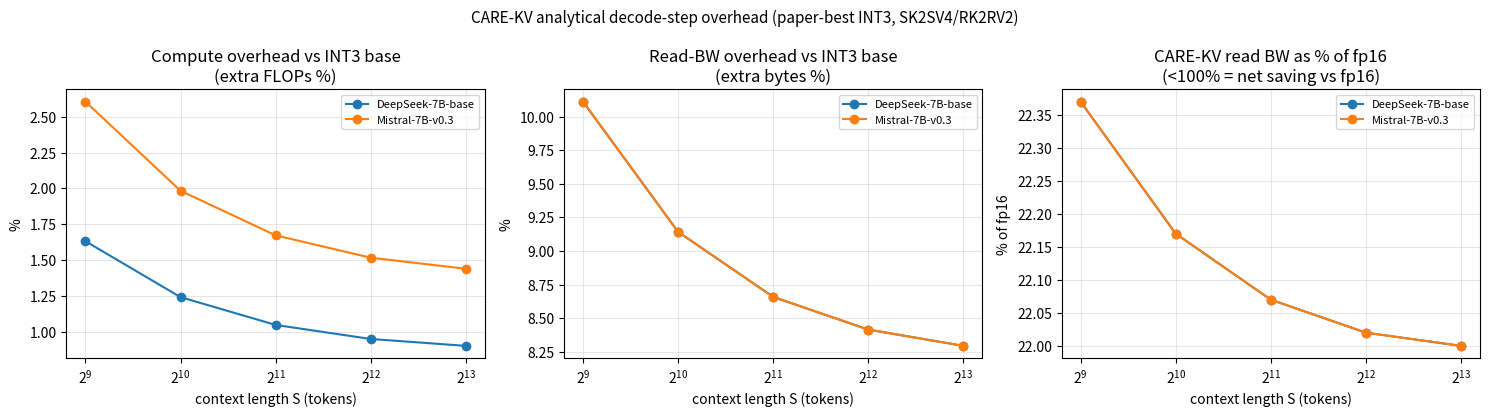

Generate this figure with matplotlib:
"""tools/analyze_overhead_flops_bw.py — analytical FLOPs / memory-bandwidth
overhead model for CARE-KV decode.

Reviewer ask: quantify CARE-KV's overhead via a fused implementation OR, at
minimum, a theoretical FLOPs / memory-bandwidth analysis.

We give the analysis. It is the honest deliverable because CARE-KV's current
decode path is a per-(layer, kv_head, token) Python-loop PROTOTYPE, whose
wall-clock (documented in results/prefill_decode_perf/) is dominated by Python
interpreter overhead, NOT by the method's algorithmic cost. This model separates
the two: it reports the *algorithmic* extra FLOPs and extra bytes CARE-KV adds
per decode step, on top of plain INT3-quantized attention, from first principles
using the paper-best config.

Per-decode-step model (one new query token attends to S cached tokens), summed
over all layers, at context length S. Three KV treatments:
  fp16       : full-precision KV, no residual
  base_int3  : uniform INT3 KV + INT8 group scales (the naive baseline)
  carekv     : base_int3 + sparse 4-bit residual correction (paper-best)

CARE-KV's extra work (vs base_int3):
  (a) router scoring   — score every stored residual candidate with a
                         sketch_dim dot product  -> O(S) FLOPs, tiny constant
  (b) residual read BW — read the top-(RK,RV) selected slots               -> O(1) in S
  (c) scoring read BW  — read K sketches + V error scalars for candidates  -> O(S), tiny
  (d) correction FLOPs — dequant + attn-weighted apply of selected slots   -> O(1) in S

Key results printed: extra FLOPs %, extra read-bandwidth %, and — because decode
is memory-bandwidth bound — the net read BW vs fp16 (CARE-KV is still a large
NET saving over fp16 despite the residual overhead).

Outputs:
  results/overhead_analysis/overhead_flops_bw.csv
  results/overhead_analysis/OVERHEAD_ANALYSIS.md
  results/overhead_analysis/fig_overhead_vs_context.png
"""
from __future__ import annotations
import argparse, csv, math, os

# ── paper-best CARE-KV config (CLAUDE.md §2) ──
CFG = dict(
    page_size=16, group_size=32, k_channel_group=32, v_token_block=4,
    base_bits=3, residual_bits=4, sketch_dim=32,
    sk=2, sv=4, rk=2, rv=2,              # store / read budgets (per page / per step)
    scale_bytes_residual=2,             # fp16 scale per residual slot
)

MODELS = {
    # name: (num_layers, num_q_heads, num_kv_heads, head_dim)
    "Mistral-7B-v0.3": (32, 32, 8, 128),      # GQA (long-context PG-19 model)
    "DeepSeek-7B-base": (30, 32, 32, 128),    # MHA (downstream model)
}

CONTEXTS = [512, 1024, 2048, 4096, 8192]


def per_layer_costs(S, H, Hkv, D, c):
    """Return dict of per-layer, per-decode-step FLOPs and bytes for each mode."""
    P = c["page_size"]; g = c["group_size"]
    Ckg = c["k_channel_group"]; Vtb = c["v_token_block"]
    b = c["base_bits"]; sd = c["sketch_dim"]
    SK, SV, RK, RV = c["sk"], c["sv"], c["rk"], c["rv"]
    n_pages = math.ceil(S / P)
    kcg_per_head = D // Ckg               # K channel-groups per head (=4)
    # slot sizes in bytes (4-bit packed + fp16 scale)
    k_slot_B = P * Ckg * c["residual_bits"] / 8 + c["scale_bytes_residual"]      # 16*32*0.5+2
    v_slot_B = Vtb * D * c["residual_bits"] / 8 + c["scale_bytes_residual"]      # 4*128*0.5+2

    # ── (1) KV-cache read bandwidth per decode step (bytes) ──
    # fp16: read every K and V element (2 bytes each)
    bw_fp16 = 2 * S * Hkv * D * 2
    # base int3: packed codes (b/8 byte each) + int8 group scales
    bw_base = 2 * S * Hkv * D * (b / 8) + 2 * S * Hkv * (D / g) * 1
    # carekv extra vs base:
    #   scoring reads: K sketches (sd elems*2B) for every stored K candidate +
    #                  V error scalar (2B) for every stored V candidate
    score_read = Hkv * n_pages * (SK * sd * 2 + SV * 2)
    #   residual reads: only the selected top-(RK,RV) slots per kv_head (O(1) in S)
    resid_read = Hkv * (RK * k_slot_B + RV * v_slot_B)
    bw_carekv = bw_base + score_read + resid_read

    # ── (2) compute FLOPs per decode step ──
    # attention (shared by all modes): QK^T + softmax + A·V
    flop_attn = 4 * H * S * D + 3 * H * S          # 2*(H*S*D) MAC *2 + softmax ~3*H*S
    # dequant of read KV (shared by base_int3 and carekv): ~1 mul + 1 add / elem
    flop_dequant = 2 * (2 * S * Hkv * D)
    # carekv router scoring: q·r sketch dot (sd MAC) per stored K candidate, per
    # query head in the kv group; V scoring is O(1) per candidate (attn_mass*v_err)
    flop_score = H * n_pages * (SK * sd * 2) + H * n_pages * (SV * 3)
    # carekv correction: dequant + attn-weighted apply of the RK,RV selected slots
    flop_corr = H * (RK * (P * Ckg) + RV * (Vtb * D)) * 2

    return dict(
        bw_fp16=bw_fp16, bw_base=bw_base, bw_carekv=bw_carekv,
        score_read=score_read, resid_read=resid_read,
        flop_attn=flop_attn, flop_dequant=flop_dequant,
        flop_base=flop_attn + flop_dequant,
        flop_carekv=flop_attn + flop_dequant + flop_score + flop_corr,
        flop_score=flop_score, flop_corr=flop_corr,
        flop_fp16=flop_attn,
    )


def kv_footprint_bytes(S, Hkv, D, L, c):
    """Total KV-cache footprint (all layers) for each mode, in bytes."""
    P = c["page_size"]; g = c["group_size"]; b = c["base_bits"]
    Ckg = c["k_channel_group"]; Vtb = c["v_token_block"]
    SK, SV = c["sk"], c["sv"]
    n_pages = math.ceil(S / P)
    k_slot_B = P * Ckg * c["residual_bits"] / 8 + c["scale_bytes_residual"]
    v_slot_B = Vtb * D * c["residual_bits"] / 8 + c["scale_bytes_residual"]
    fp16 = L * 2 * S * Hkv * D * 2
    base = L * (2 * S * Hkv * D * (b / 8) + 2 * S * Hkv * (D / g))
    resid = L * Hkv * n_pages * (SK * k_slot_B + SV * v_slot_B)
    return fp16, base, base + resid


def analyze(model, dims, c):
    L, H, Hkv, D = dims
    rows = []
    for S in CONTEXTS:
        pl = per_layer_costs(S, H, Hkv, D, c)
        # scale per-decode costs to all layers
        flop_fp16 = pl["flop_fp16"] * L
        flop_base = pl["flop_base"] * L
        flop_carekv = pl["flop_carekv"] * L
        bw_fp16 = pl["bw_fp16"] * L
        bw_base = pl["bw_base"] * L
        bw_carekv = pl["bw_carekv"] * L
        fp_mem, base_mem, ck_mem = kv_footprint_bytes(S, Hkv, D, L, c)
        rows.append(dict(
            model=model, context=S,
            # FLOPs
            flop_fp16_M=round(flop_fp16 / 1e6, 3),
            flop_base_M=round(flop_base / 1e6, 3),
            flop_carekv_M=round(flop_carekv / 1e6, 3),
            flop_overhead_vs_base_pct=round(100 * (flop_carekv - flop_base) / flop_base, 3),
            flop_overhead_vs_fp16_pct=round(100 * (flop_carekv - flop_fp16) / flop_fp16, 3),
            # read bandwidth per decode step
            bw_fp16_KB=round(bw_fp16 / 1024, 2),
            bw_base_KB=round(bw_base / 1024, 2),
            bw_carekv_KB=round(bw_carekv / 1024, 2),
            bw_overhead_vs_base_pct=round(100 * (bw_carekv - bw_base) / bw_base, 3),
            bw_carekv_vs_fp16_ratio=round(bw_carekv / bw_fp16, 4),   # <1 = net saving
            # footprint
            kv_fp16_MB=round(fp_mem / 1e6, 2),
            kv_carekv_MB=round(ck_mem / 1e6, 2),
            kv_carekv_vs_fp16_ratio=round(ck_mem / fp_mem, 4),
        ))
    return rows


def make_figure(all_rows, out_png):
    try:
        import matplotlib
        matplotlib.use("Agg")
        import matplotlib.pyplot as plt
    except Exception as e:
        print(f"[fig] skip ({e})"); return
    models = sorted({r["model"] for r in all_rows})
    fig, axes = plt.subplots(1, 3, figsize=(15, 4.2))
    for model in models:
        rs = [r for r in all_rows if r["model"] == model]
        xs = [r["context"] for r in rs]
        axes[0].plot(xs, [r["flop_overhead_vs_base_pct"] for r in rs], "o-", label=model)
        axes[1].plot(xs, [r["bw_overhead_vs_base_pct"] for r in rs], "o-", label=model)
        axes[2].plot(xs, [100 * r["bw_carekv_vs_fp16_ratio"] for r in rs], "o-", label=model)
    axes[0].set_title("Compute overhead vs INT3 base\n(extra FLOPs %)")
    axes[1].set_title("Read-BW overhead vs INT3 base\n(extra bytes %)")
    axes[2].set_title("CARE-KV read BW as % of fp16\n(<100% = net saving vs fp16)")
    for ax in axes:
        ax.set_xlabel("context length S (tokens)"); ax.set_xscale("log", base=2)
        ax.grid(True, alpha=0.3); ax.legend(fontsize=8)
    axes[0].set_ylabel("%"); axes[1].set_ylabel("%"); axes[2].set_ylabel("% of fp16")
    fig.suptitle("CARE-KV analytical decode-step overhead (paper-best INT3, SK2SV4/RK2RV2)",
                 fontsize=11)
    fig.tight_layout()
    fig.savefig(out_png, dpi=130, bbox_inches="tight")
    print(f"[fig] wrote {out_png}")


def write_report(all_rows, out_md):
    L = []
    L.append("# CARE-KV — analytical decode-step overhead (FLOPs / memory bandwidth)\n")
    L.append("> Theoretical model (tools/analyze_overhead_flops_bw.py). Separates the "
             "method's **algorithmic** overhead from the current Python-loop **prototype** "
             "wall-clock (results/prefill_decode_perf/), which is an implementation artifact, "
             "not the method cost.\n")
    L.append("\nConfig (paper-best, CLAUDE.md §2): base INT3 + INT8 group scales, 4-bit "
             "residual, page=16, group=32, k_channel_group=32, v_token_block=4, "
             "sketch_dim=32, store SK=2/SV=4, read RK=2/RV=2.\n")
    L.append("\n## Headline\n")
    # summarize at S=4096
    for model in sorted({r["model"] for r in all_rows}):
        r = next(x for x in all_rows if x["model"] == model and x["context"] == 4096)
        L.append(f"- **{model}** @ S=4096: CARE-KV adds **+{r['flop_overhead_vs_base_pct']}% FLOPs** "
                 f"and **+{r['bw_overhead_vs_base_pct']}% read-bandwidth** over plain INT3; its "
                 f"read BW is **{100*r['bw_carekv_vs_fp16_ratio']:.1f}% of fp16** (a net "
                 f"{100-100*r['bw_carekv_vs_fp16_ratio']:.0f}% saving) and its KV footprint is "
                 f"**{100*r['kv_carekv_vs_fp16_ratio']:.1f}% of fp16**.\n")
    L.append("\n## Full table\n")
    cols = ["model", "context", "flop_overhead_vs_base_pct", "flop_overhead_vs_fp16_pct",
            "bw_overhead_vs_base_pct", "bw_carekv_vs_fp16_ratio",
            "bw_fp16_KB", "bw_base_KB", "bw_carekv_KB", "kv_carekv_vs_fp16_ratio"]
    L.append("| " + " | ".join(cols) + " |")
    L.append("|" + "---|" * len(cols))
    for r in all_rows:
        L.append("| " + " | ".join(str(r[c]) for c in cols) + " |")
    L.append("\n## Interpretation\n")
    L.append("- **Compute overhead is O(S) but tiny-constant.** Router scoring is a "
             "sketch_dim=32 dot product per stored candidate, ~1-2 orders of magnitude "
             "cheaper per element than the O(S·D) attention it rides on; correction touches "
             "only the RK+RV selected slots (O(1) in S).\n")
    L.append("- **Read-bandwidth overhead is dominated by an O(1)-in-S residual read** (the "
             "read budget is a fixed top-(RK,RV) per step) plus an O(S) but very small scoring "
             "read (sketches only). As S grows the overhead % over INT3 base shrinks toward the "
             "residual-read floor.\n")
    L.append("- **Decode is memory-bandwidth bound**, so the relevant number is that CARE-KV "
             "still reads far less than fp16 (INT3 base ≈3/16 of fp16 bytes; residual adds a "
             "small increment) — a large NET bandwidth saving, not a cost.\n")
    L.append("- **The prototype wall-clock (20–100× slower) is Python-loop interpreter "
             "overhead**, not these FLOPs/bytes. A fused kernel (unpack+score+correct) would "
             "realize the small algorithmic overhead above; see "
             "results/prefill_decode_perf/ for the prototype-runtime honesty note.\n")
    open(out_md, "w").write("\n".join(L) + "\n")
    print(f"[md] wrote {out_md}")


def main():
    ap = argparse.ArgumentParser()
    ap.add_argument("--out-dir", default="results/overhead_analysis")
    A = ap.parse_args()
    os.makedirs(A.out_dir, exist_ok=True)
    all_rows = []
    for model, dims in MODELS.items():
        all_rows += analyze(model, dims, CFG)
    csv_path = os.path.join(A.out_dir, "overhead_flops_bw.csv")
    with open(csv_path, "w", newline="") as f:
        w = csv.DictWriter(f, fieldnames=list(all_rows[0].keys()))
        w.writeheader()
        for r in all_rows:
            w.writerow(r)
    print(f"[csv] wrote {csv_path}")
    write_report(all_rows, os.path.join(A.out_dir, "OVERHEAD_ANALYSIS.md"))
    make_figure(all_rows, os.path.join(A.out_dir, "fig_overhead_vs_context.png"))
    # console summary
    for r in all_rows:
        print(f"  {r['model']:18s} S={r['context']:5d}  "
              f"FLOPs +{r['flop_overhead_vs_base_pct']:.2f}% vs base  "
              f"BW +{r['bw_overhead_vs_base_pct']:.2f}% vs base  "
              f"BW {100*r['bw_carekv_vs_fp16_ratio']:.1f}% of fp16")


if __name__ == "__main__":
    main()
